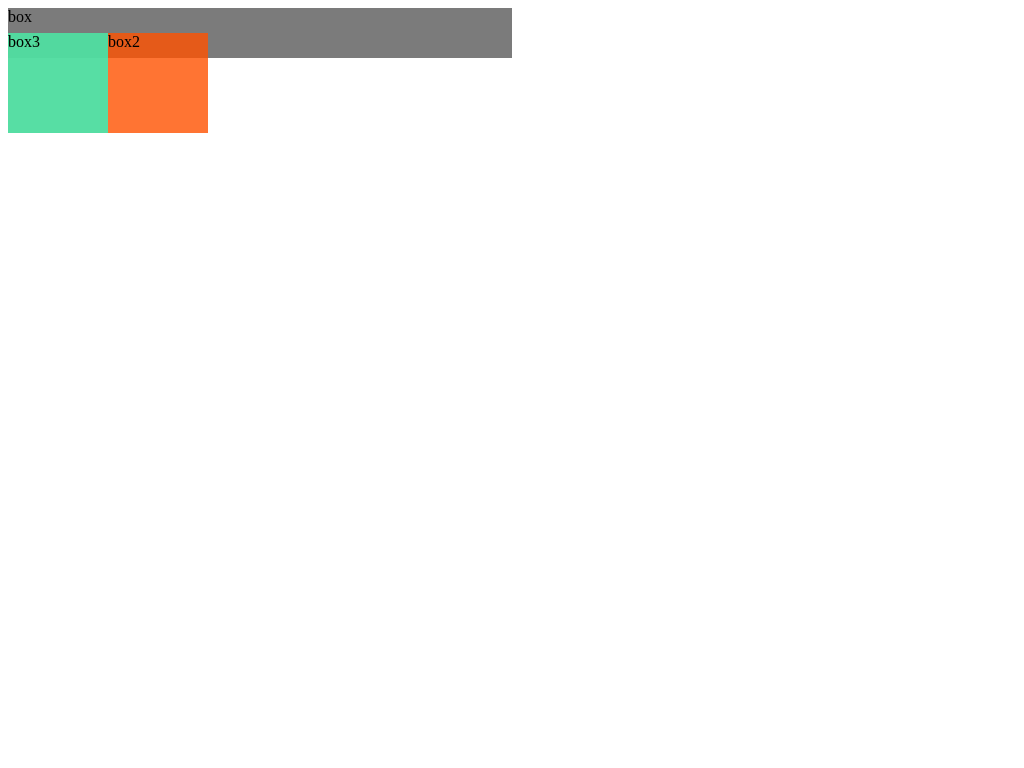

Recreate this image using only HTML and CSS.

<!DOCTYPE html>
<html>
<head>
    <meta charset="utf-8">
    <title>双飞翼布局</title>
</head>
<body>

<style>
    #box {
        width: 50%;
        margin-bottom: -25px;
        background-color: rgba(90, 90, 90, 0.8);
        height: 50px;
    }
    .flb{
        float: left;
        width: 100px;
        height: 100px;
    }
    .flbox1{background-color: rgba(33, 114, 214, 0.8);}
    .flbox2{background-color: rgba(255, 82, 0, 0.8);}
    .flbox3{background-color: rgba(90, 243, 151, 0.8);margin-left: -200px;}
</style>
<div id="box">
    box
</div>
<div class="container">
    <div class="flb flbox1">box1</div>
    <div class="flb flbox2">box2</div>
    <div class="flb flbox3">box3</div>
</div>
<script src="js/jquery/jquery.min.js"></script>
<script>
    //x=50px
    var x = $('#box').height()
    console.log(x);
</script>

</body>
</html>